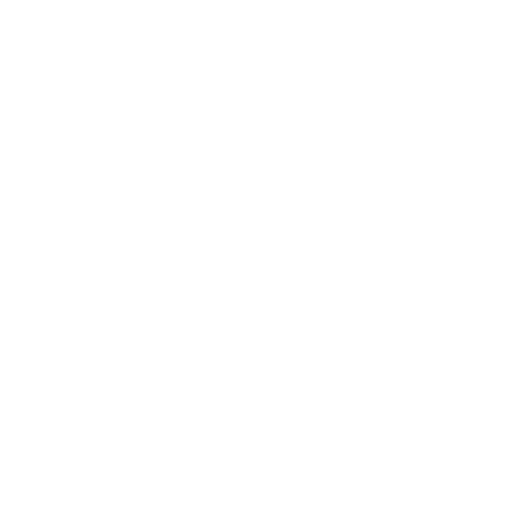
t = 0.00 s
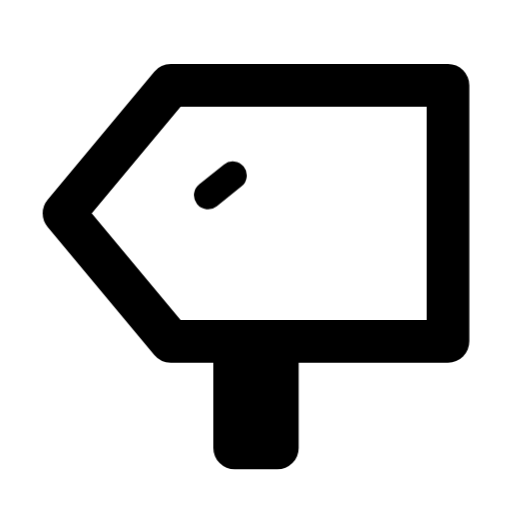
t = 0.43 s
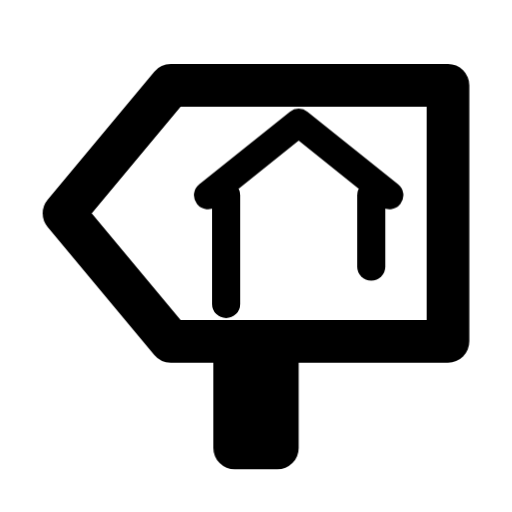
t = 0.89 s
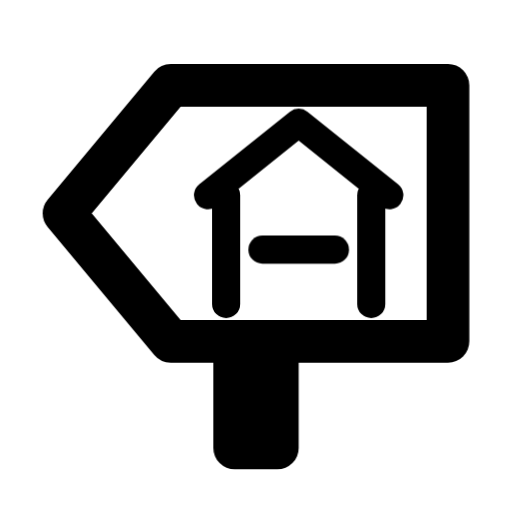
t = 1.25 s
t = 1.79 s: frame unchanged from t = 1.25 s, image omitted
t = 2.33 s: frame unchanged from t = 1.25 s, image omitted

The animated SVG that drew these frames (rendered in a browser with its animation timeline set to each time). Animation: 6 CSS @keyframes rules; one cycle of 2.65 s, repeats indefinitely.

<svg xmlns="http://www.w3.org/2000/svg" width="24" height="24" fill="none" stroke="currentColor" stroke-linecap="round" stroke-linejoin="round" stroke-width="2" viewBox="0 0 24 24">
    <!-- Generated by scripts/icon-expansion/generate.mjs -->
    <!-- Motion: trace each stroke from its own origin, accumulate the drawing, then hold before restarting. -->
    <style>
        @media (prefers-reduced-motion: no-preference) {
            @keyframes ira-stroke-sign-west-shelter-0 { 0% { stroke-dashoffset: 1; opacity: 0; } 0.4% { opacity: 1; } 7.8333%, 88% { stroke-dashoffset: 0; opacity: 1; } 100% { stroke-dashoffset: 0; opacity: 0; } }
            [data-ira-stroke-reveal="sign-west-shelter"] [data-ira-line="0"] { stroke-dasharray: 1 1; animation: ira-stroke-sign-west-shelter-0 2.65s cubic-bezier(.25,.65,.35,1) infinite; }
            @keyframes ira-stroke-sign-west-shelter-1 { 0%, 7.8333% { stroke-dashoffset: 1; opacity: 0; } 8.2333% { opacity: 1; } 15.6667%, 88% { stroke-dashoffset: 0; opacity: 1; } 100% { stroke-dashoffset: 0; opacity: 0; } }
            [data-ira-stroke-reveal="sign-west-shelter"] [data-ira-line="1"] { stroke-dasharray: 1 1; animation: ira-stroke-sign-west-shelter-1 2.65s cubic-bezier(.25,.65,.35,1) infinite; }
            @keyframes ira-stroke-sign-west-shelter-2 { 0%, 15.6667% { stroke-dashoffset: 1; opacity: 0; } 16.0667% { opacity: 1; } 23.5%, 88% { stroke-dashoffset: 0; opacity: 1; } 100% { stroke-dashoffset: 0; opacity: 0; } }
            [data-ira-stroke-reveal="sign-west-shelter"] [data-ira-line="2"] { stroke-dasharray: 1 1; animation: ira-stroke-sign-west-shelter-2 2.65s cubic-bezier(.25,.65,.35,1) infinite; }
            @keyframes ira-stroke-sign-west-shelter-3 { 0%, 23.5% { stroke-dashoffset: 1; opacity: 0; } 23.9% { opacity: 1; } 31.3333%, 88% { stroke-dashoffset: 0; opacity: 1; } 100% { stroke-dashoffset: 0; opacity: 0; } }
            [data-ira-stroke-reveal="sign-west-shelter"] [data-ira-line="3"] { stroke-dasharray: 1 1; animation: ira-stroke-sign-west-shelter-3 2.65s cubic-bezier(.25,.65,.35,1) infinite; }
            @keyframes ira-stroke-sign-west-shelter-4 { 0%, 31.3333% { stroke-dashoffset: 1; opacity: 0; } 31.7333% { opacity: 1; } 39.1667%, 88% { stroke-dashoffset: 0; opacity: 1; } 100% { stroke-dashoffset: 0; opacity: 0; } }
            [data-ira-stroke-reveal="sign-west-shelter"] [data-ira-line="4"] { stroke-dasharray: 1 1; animation: ira-stroke-sign-west-shelter-4 2.65s cubic-bezier(.25,.65,.35,1) infinite; }
            @keyframes ira-stroke-sign-west-shelter-5 { 0%, 39.1667% { stroke-dashoffset: 1; opacity: 0; } 39.5667% { opacity: 1; } 47%, 88% { stroke-dashoffset: 0; opacity: 1; } 100% { stroke-dashoffset: 0; opacity: 0; } }
            [data-ira-stroke-reveal="sign-west-shelter"] [data-ira-line="5"] { stroke-dasharray: 1 1; animation: ira-stroke-sign-west-shelter-5 2.65s cubic-bezier(.25,.65,.35,1) infinite; }
        }
    </style>
    <g data-ira-stroke-reveal="sign-west-shelter"><path data-ira-line="0" pathLength="1" d="M21 4L8 4L3 10L8 16L21 16z"/><path data-ira-line="1" pathLength="1" d="M11 16L11 21L13 21L13 16"/><g transform="translate(14 10) scale(0.85)"><g stroke-width="1.55"><path data-ira-line="2" pathLength="1" d="M-5 -1L0 -5L5 -1"/><path data-ira-line="3" pathLength="1" d="M-4 -1L-4 5"/><path data-ira-line="4" pathLength="1" d="M4 -1L4 5"/><path data-ira-line="5" pathLength="1" d="M-2 2L2 2"/></g></g></g>
</svg>
